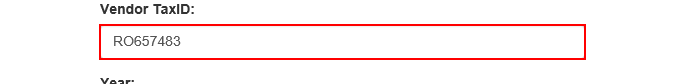
Task: Robotic Enterprise Framework
Workflow: UploadYearlyReport

Step 1 [try]: type [taxId] into the text box

Step 2: click on the label 'Select Report File' (no picture)

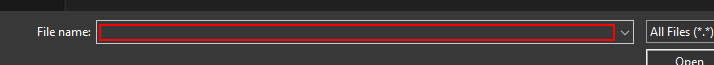
Step 3: type [filePath] into the text box 'File name:'

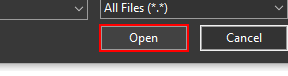
Step 4: click on the button 'Open'

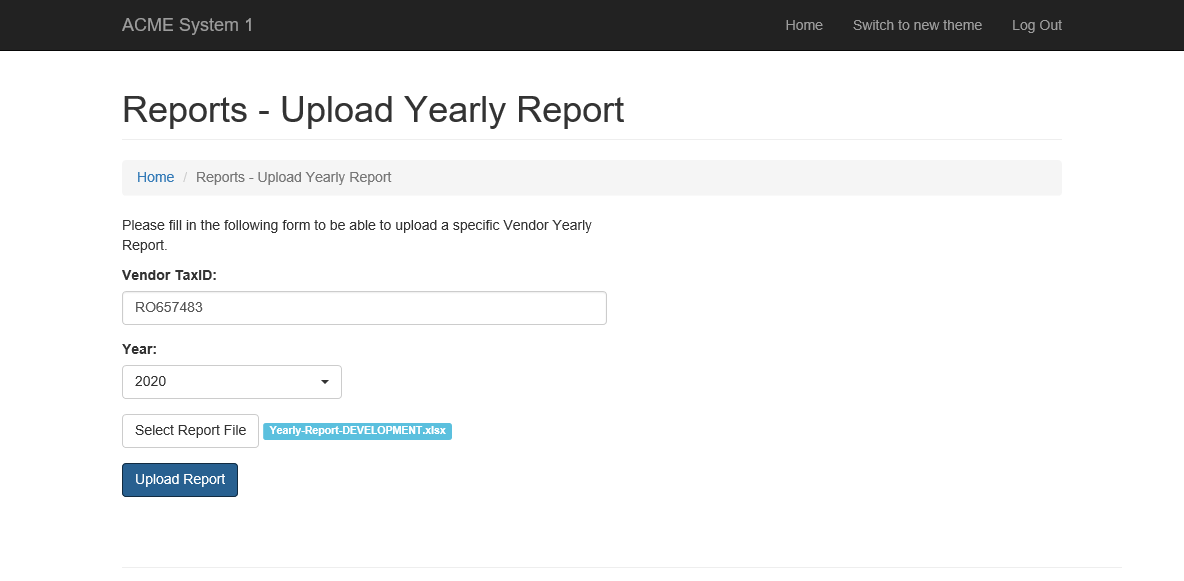
Step 5 [try]: Attach Browser 'ACMESyste Page'

Step 6 [try]: click on the button (no picture)

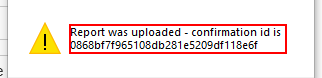
Step 7: get-text in window 'Report was uploaded - confirmation id is *'

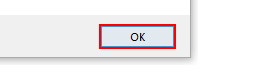
Step 8: click on the button

Step 9 [finally]: Attach Browser 'ACMESyste Page' (same screen as step 5)